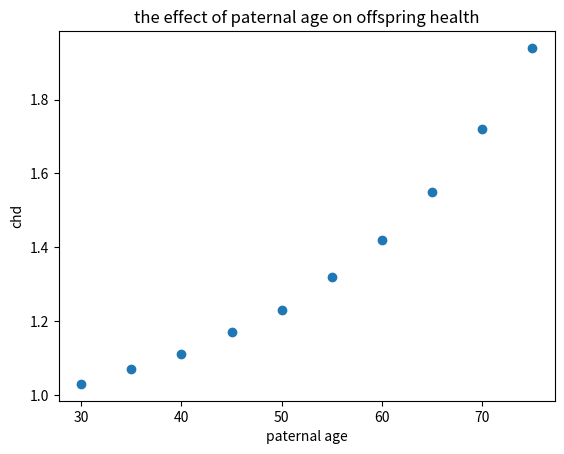

Recreate this plot in Python. (Note: this script raises an exception after producing the figure.)
import matplotlib.pyplot as plt
import numpy as np
##Import an entire module and specify an alias
paternal_age=[30,35,40,45,50,55,60,65,70,75]#input the parental age
chd=[1.03,1.07,1.11,1.17,1.23,1.32,1.42,1.55,1.72,1.94]#input the relative	risk for congenital	heart disease
offs = dict(zip(paternal_age, chd))#make a dicyionary of parental age and chd
print(offs)#output the dictionary
n = 10
x = paternal_age
y = chd
plt.scatter(x,y,marker='o')#draw a scatter plot according to the dictionary
plt.title("the effect of paternal age on offspring health")
plt.xlabel("paternal age")
plt.ylabel("chd")
plt.show()#output the scatter plot

ag=input()#input a parental age
age_order=paternal_age.index(int(ag))#Find the corresponding chd value
print(chd[age_order])#output the corresponding chd
